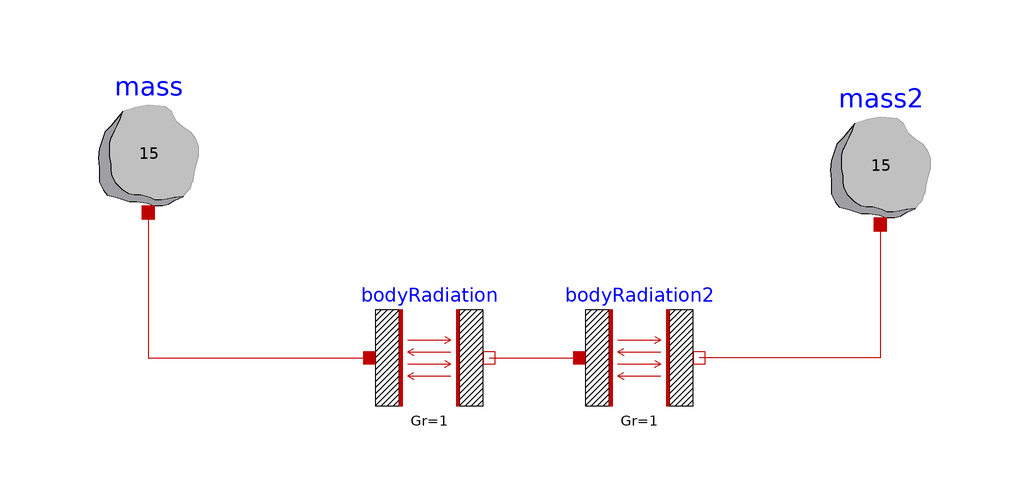

This picture is the connection diagram that the Modelica source below describes through its graphical annotations.

model ThermalWithState
    .Modelica.Thermal.HeatTransfer.Components.BodyRadiation bodyRadiation(Gr = 1) annotation(Placement(transformation(extent = {{-37.17455621301775,-3.00295857988165},{-17.17455621301775,16.99704142011835}},origin = {0.0,0.0},rotation = 0.0)));
    .Modelica.Thermal.HeatTransfer.Components.BodyRadiation bodyRadiation2(Gr = 1) annotation(Placement(transformation(extent = {{-2.1834319526627333,-2.997041420118336},{17.816568047337267,17.002958579881664}},origin = {0.0,0.0},rotation = 0.0)));
    .Modelica.Thermal.HeatTransfer.Components.HeatCapacitor mass(T(start = 373.15,fixed = true),C = 15) annotation(Placement(transformation(extent = {{-84.72555413691458,31.27444586308542},{-63.27444586308542,52.72555413691458}},rotation = 0.0,origin = {0.0,0.0})));
    .Modelica.Thermal.HeatTransfer.Components.HeatCapacitor mass2(T(start = 273.15,fixed = true),C = 15) annotation(Placement(transformation(extent = {{37.27444586308542,29.27444586308542},{58.72555413691458,50.72555413691458}},rotation = 0.0,origin = {0.0,0.0})));
equation
    connect(bodyRadiation.port_b,bodyRadiation2.port_a) annotation(Line(points = {{-17.17455621301775,6.99704142011835},{-5.61094674556214,6.99704142011835},{-5.61094674556214,7.002958579881664},{-2.1834319526627333,7.002958579881664}},color = {191,0,0}));
    connect(mass.port,bodyRadiation.port_a) annotation(Line(points = {{-74,31.27444586308542},{-74,6.99704142011835},{-37.17455621301775,6.99704142011835}},color = {191,0,0}));
    connect(mass2.port,bodyRadiation2.port_b) annotation(Line(points = {{48,29.27444586308542},{48,7.002958579881664},{17.816568047337267,7.002958579881664}},color = {191,0,0}));
    annotation(Icon(coordinateSystem(preserveAspectRatio = false,extent = {{-100.0,-100.0},{100.0,100.0}}),graphics = {Rectangle(lineColor={0,0,0},fillColor={230,230,230},fillPattern=FillPattern.Solid,extent={{-100.0,-100.0},{100.0,100.0}}),Text(lineColor={0,0,255},extent={{-150,150},{150,110}},textString="%name")}));
end ThermalWithState;